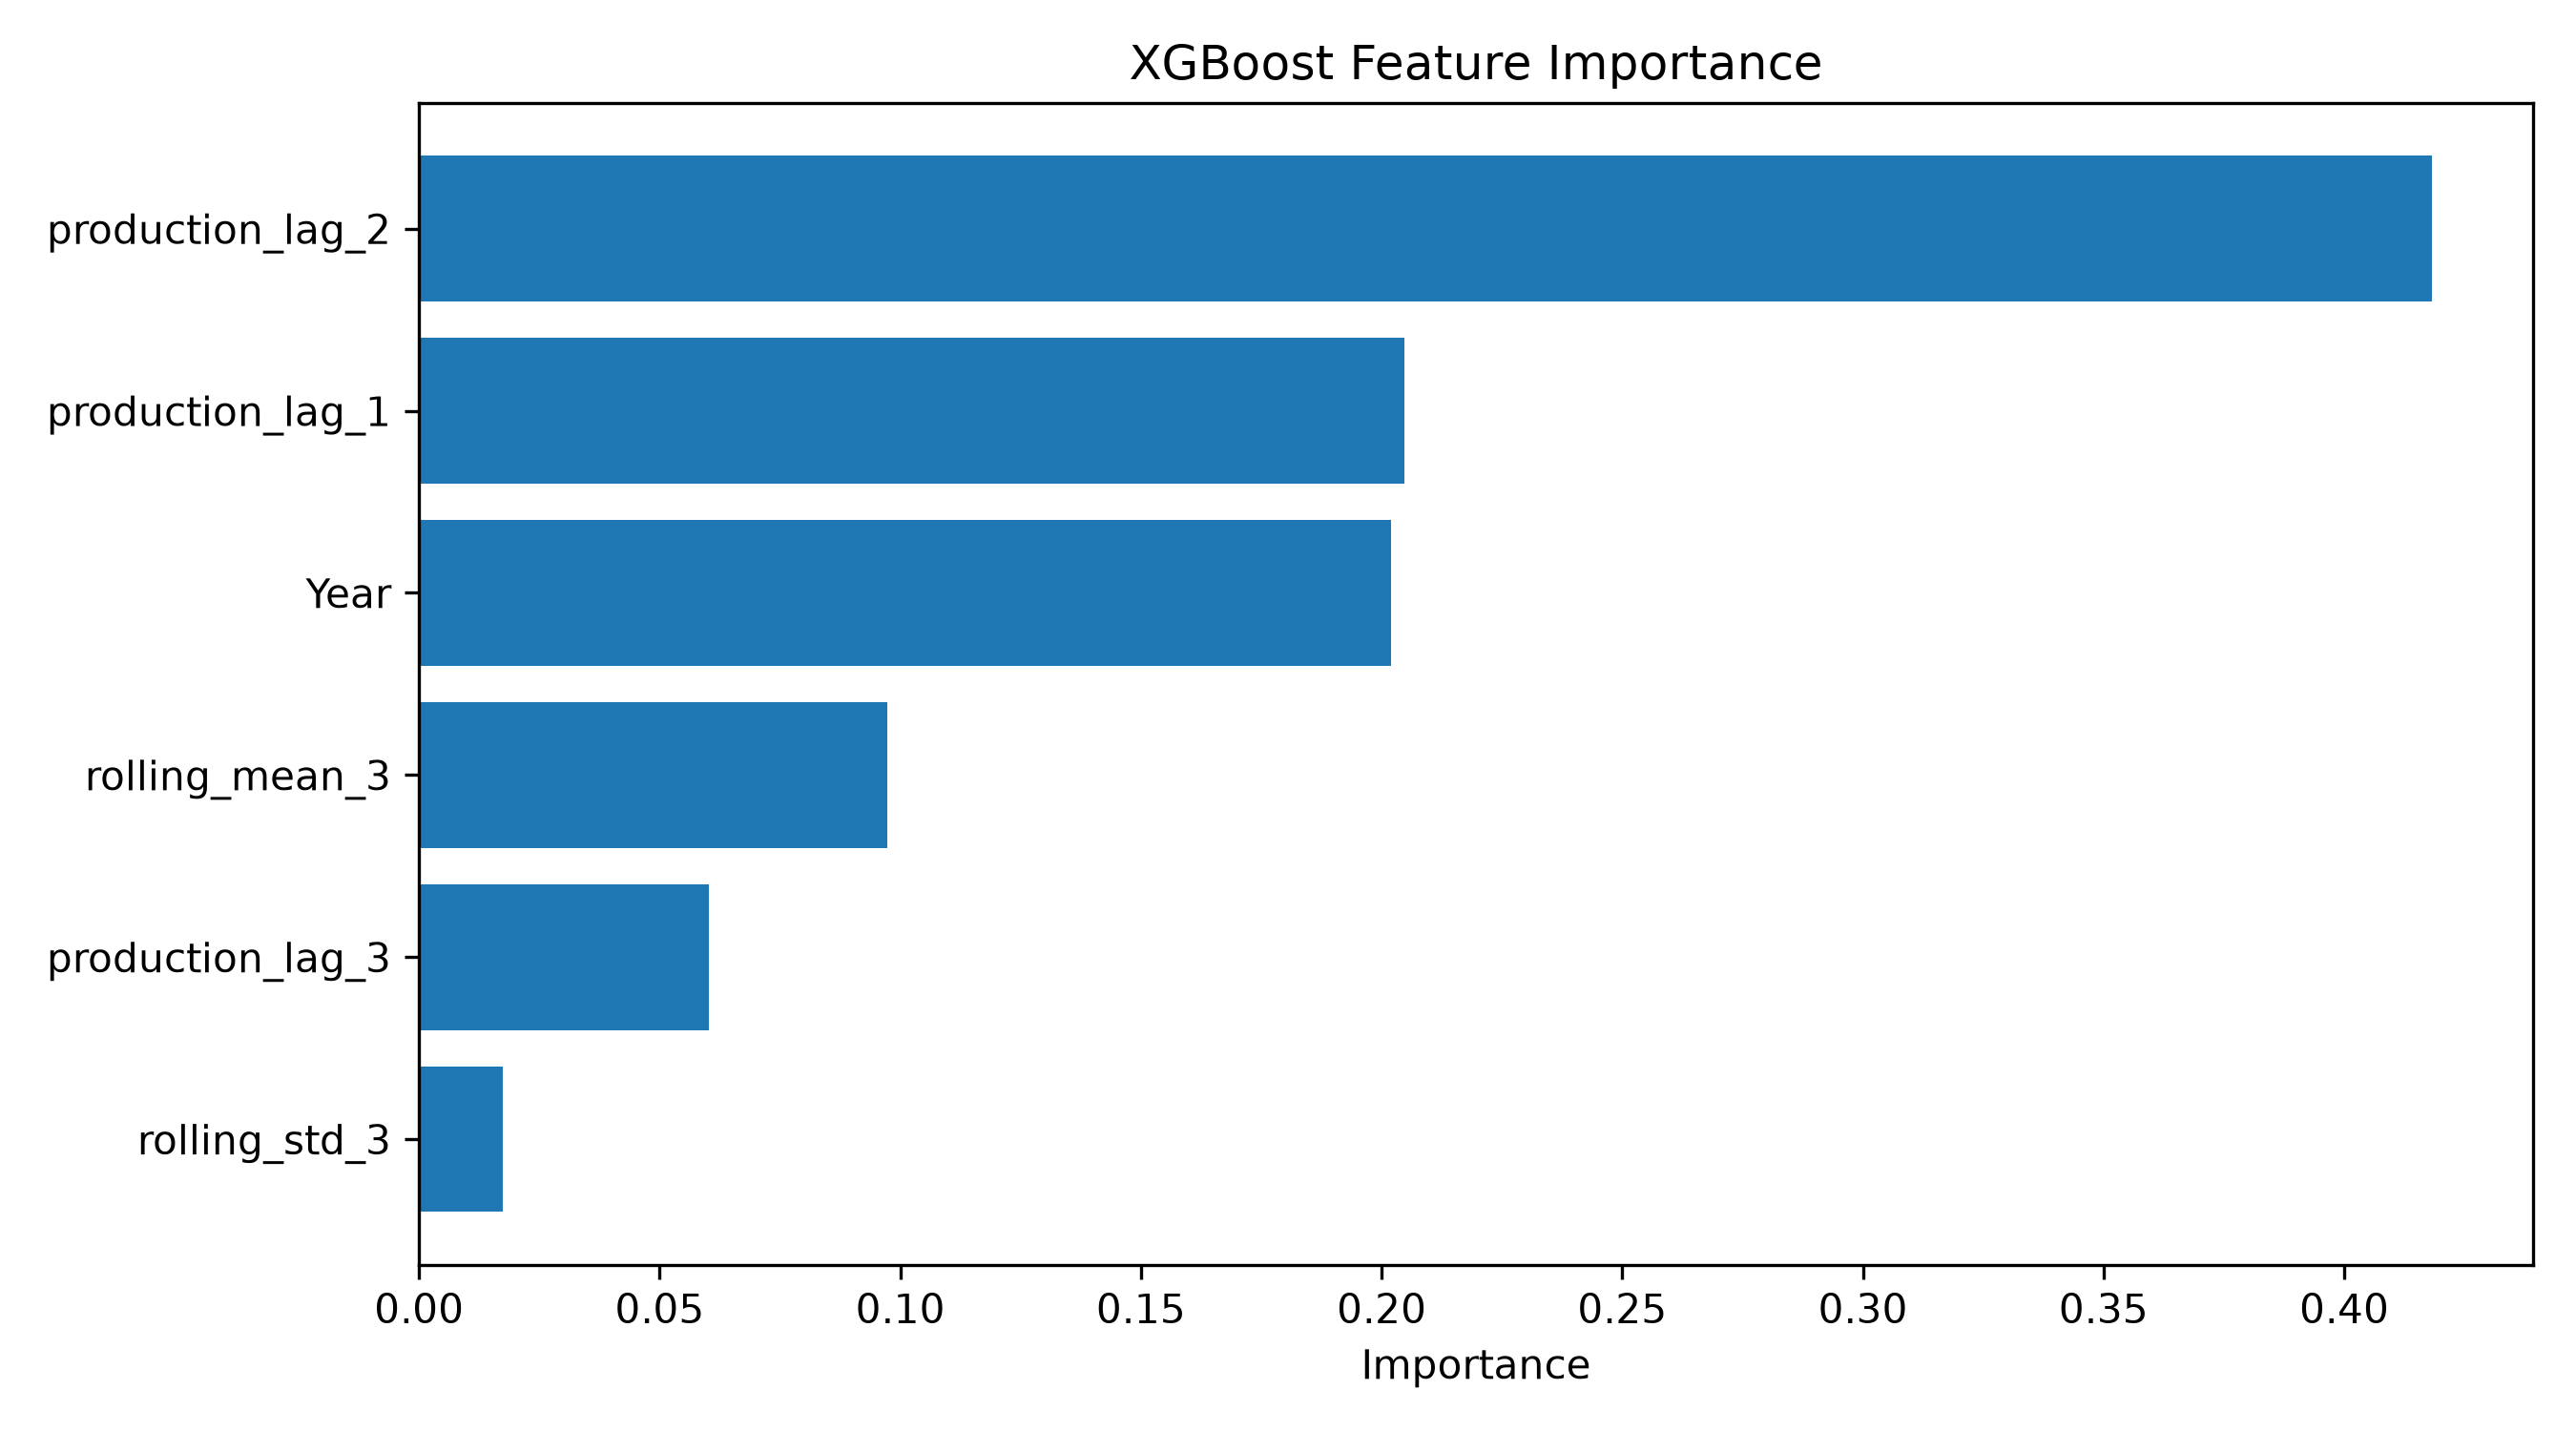

The data file committed next to this chart (first rows):
Feature, Importance
production_lag_2, 0.4183
production_lag_1, 0.2047
Year, 0.202
rolling_mean_3, 0.09734
production_lag_3, 0.06022
rolling_std_3, 0.01746
